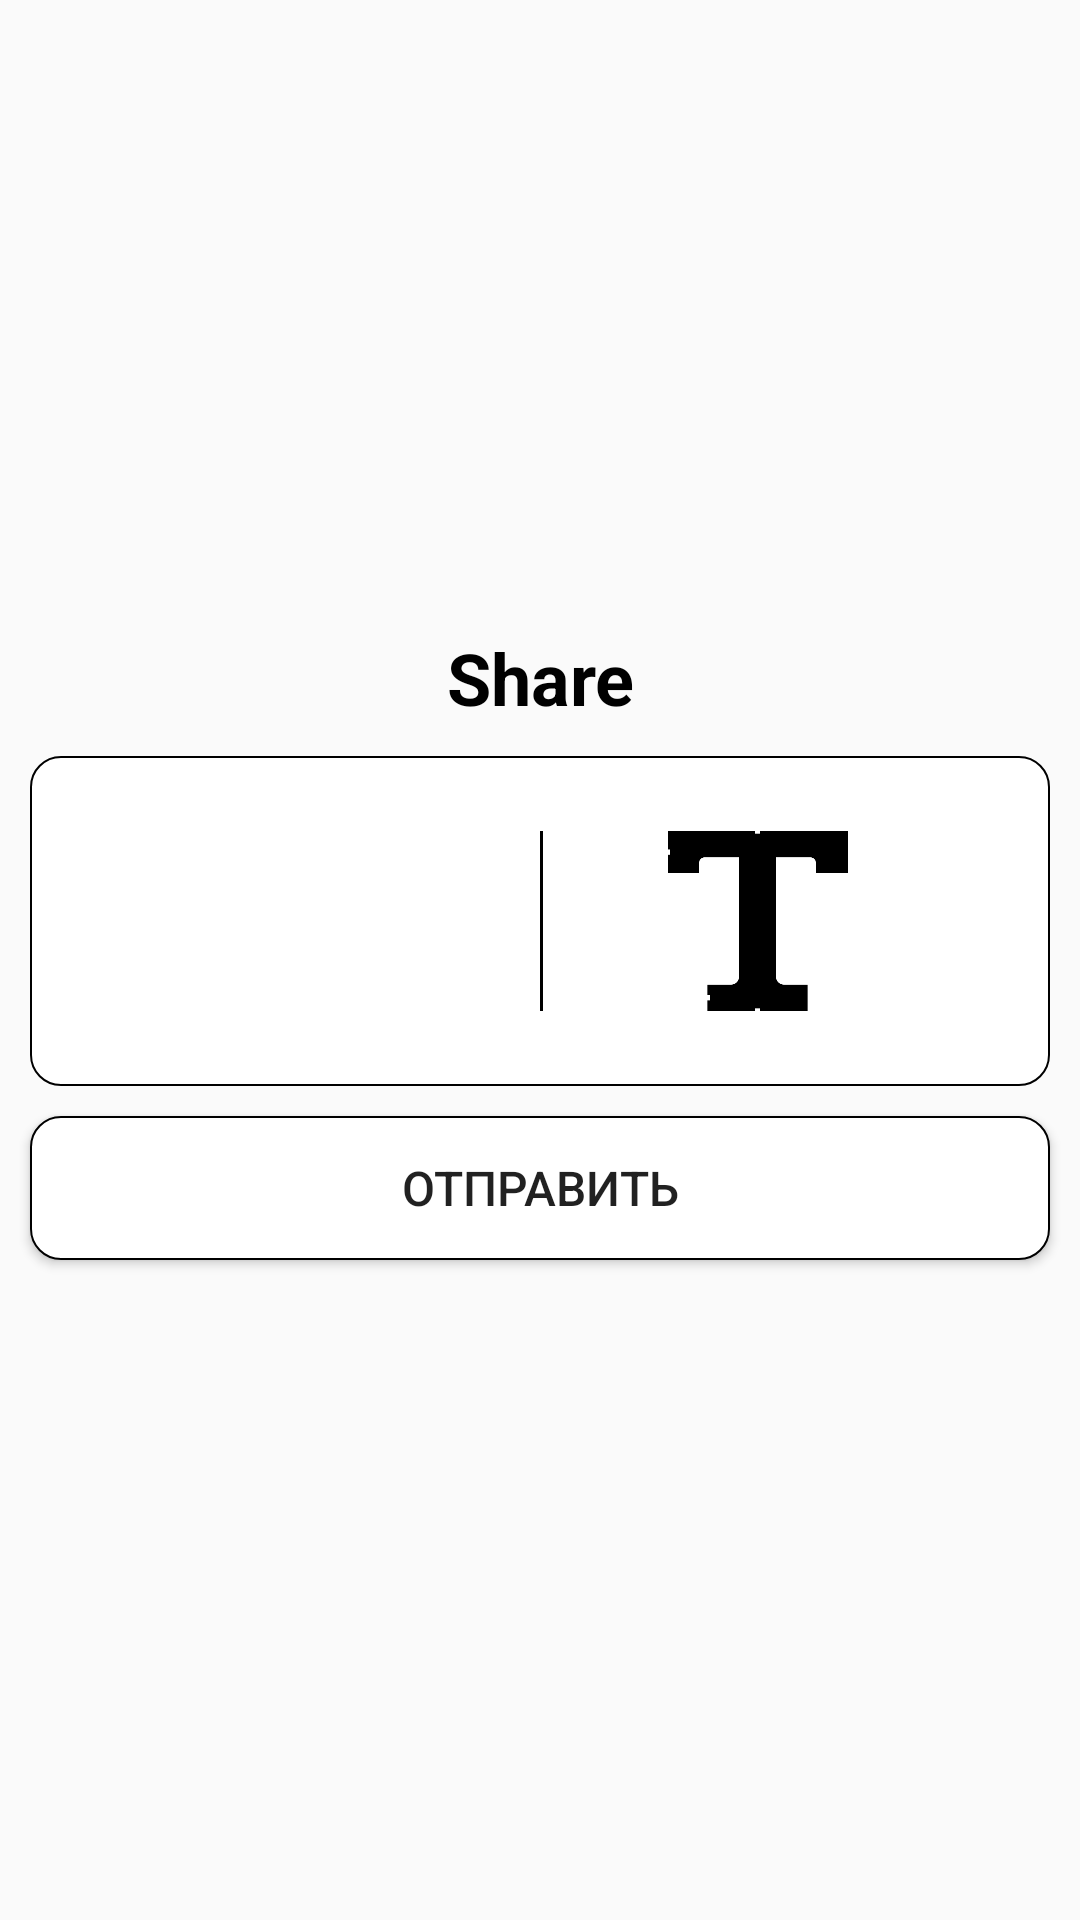

The Android layout XML behind this screen, and the referenced resources:
<!-- AndroidManifest.xml: application theme AppTheme -->
<!-- res/layout/dialog_share_maket.xml -->
<?xml version="1.0" encoding="utf-8"?>
<LinearLayout xmlns:android="http://schemas.android.com/apk/res/android"
    xmlns:app="http://schemas.android.com/apk/res-auto"
    xmlns:tools="http://schemas.android.com/tools"
    android:id="@+id/dialog_lin_share"
    android:layout_width="wrap_content"
    android:layout_height="wrap_content"
    android:orientation="vertical"
    android:gravity="center"
    android:weightSum="100">

    <TextView
        android:id="@+id/shareText"
        android:layout_width="match_parent"
        android:layout_height="wrap_content"
        android:gravity="center"
        android:text="Share"
        android:textColor="#000000"
        android:textSize="24sp"
        android:textStyle="bold" />

    <LinearLayout
        android:id="@+id/lin_share"
        android:layout_width="match_parent"
        android:layout_height="wrap_content"
        android:layout_margin="10dp"
        android:background="@drawable/maket_block"
        android:orientation="horizontal"
        android:weightSum="2">

        <ImageView
            android:id="@+id/img_share"
            android:layout_width="0dp"
            android:layout_height="60dp"
            android:layout_marginLeft="25dp"
            android:layout_marginTop="25dp"
            android:layout_weight="1"
            app:srcCompat="@drawable/photo" />

        <ImageView
            android:id="@+id/audio_share"
            android:layout_width="0dp"
            android:layout_height="60dp"
            android:layout_marginTop="25dp"
            android:layout_marginBottom="25dp"
            android:layout_weight="1"
            android:background="@drawable/maket_left"
            android:visibility="gone"
            app:srcCompat="@drawable/music" />

        <ImageView
            android:id="@+id/text_share"
            android:layout_width="0dp"
            android:layout_height="60dp"
            android:layout_marginTop="25dp"
            android:layout_marginRight="25dp"
            android:layout_marginBottom="25dp"
            android:layout_weight="1"
            android:background="@drawable/maket_left"
            app:srcCompat="@drawable/text" />

    </LinearLayout>

    <EditText
        android:id="@+id/editText_share"
        android:layout_width="match_parent"
        android:layout_height="wrap_content"
        android:layout_marginLeft="10dp"
        android:layout_marginRight="10dp"
        android:layout_marginBottom="10dp"
        android:background="@drawable/maket_block"
        android:ems="15"
        android:autoLink="web"
        android:linksClickable="true"
        android:hint="Введите текст, который будет отправлен"
        android:inputType="textMultiLine"
        android:paddingLeft="10dp"
        android:paddingTop="5dp"
        android:paddingRight="10dp"
        android:paddingBottom="5dp"
        android:visibility="gone" />

    <Button
        android:id="@+id/button_share"
        android:layout_width="match_parent"
        android:layout_height="wrap_content"
        android:layout_marginLeft="10dp"
        android:layout_marginRight="10dp"
        android:layout_marginBottom="10dp"
        android:background="@drawable/maket_block"
        android:ems="0"
        android:text="Отправить"
        android:textSize="16sp" />

</LinearLayout>
<!-- resources referenced by this layout -->
<resources>
  <!-- drawable maket_block (drawable) -->
  <?xml version="1.0" encoding="utf-8"?>
  <shape xmlns:android="http://schemas.android.com/apk/res/android"
      android:shape="rectangle">
      <solid android:color="@color/white"/>
      <corners android:radius="10dp"/>
      <stroke android:color="@color/dark"
          android:width="0.5dp"/>
  </shape>
  <!-- drawable maket_left (drawable-v24) -->
  <?xml version="1.0" encoding="utf-8"?>
  <layer-list xmlns:android="http://schemas.android.com/apk/res/android" >
      <item>
          <shape
              android:shape="rectangle">
              <stroke android:width="1dp" android:color="@color/dark" />
              <solid android:color="@color/white" />
  
          </shape>
      </item>
  
      <item android:left="1dp">
          <shape
              android:shape="rectangle">
              <stroke android:width="0.000000000001dp" android:color="@color/dark" />
              <solid android:color="@color/white" />
          </shape>
      </item>
  
  </layer-list>
  <!-- drawable text: png bitmap (drawable, 2651 bytes) -->
  <style name="AppTheme" parent="Theme.AppCompat.Light.NoActionBar">
          
          <item name="colorPrimary">@color/colorPrimary</item>
          <item name="colorPrimaryDark">@color/colorPrimaryDark</item>
          <item name="colorAccent">@color/colorAccent</item>
      </style>
  <color name="white">#FFF</color>
  <color name="dark">#000</color>
  <color name="colorPrimary">#FFF</color>
  <color name="colorPrimaryDark">#C6C6C6</color>
  <color name="colorAccent">#03DAC5</color>
</resources>
